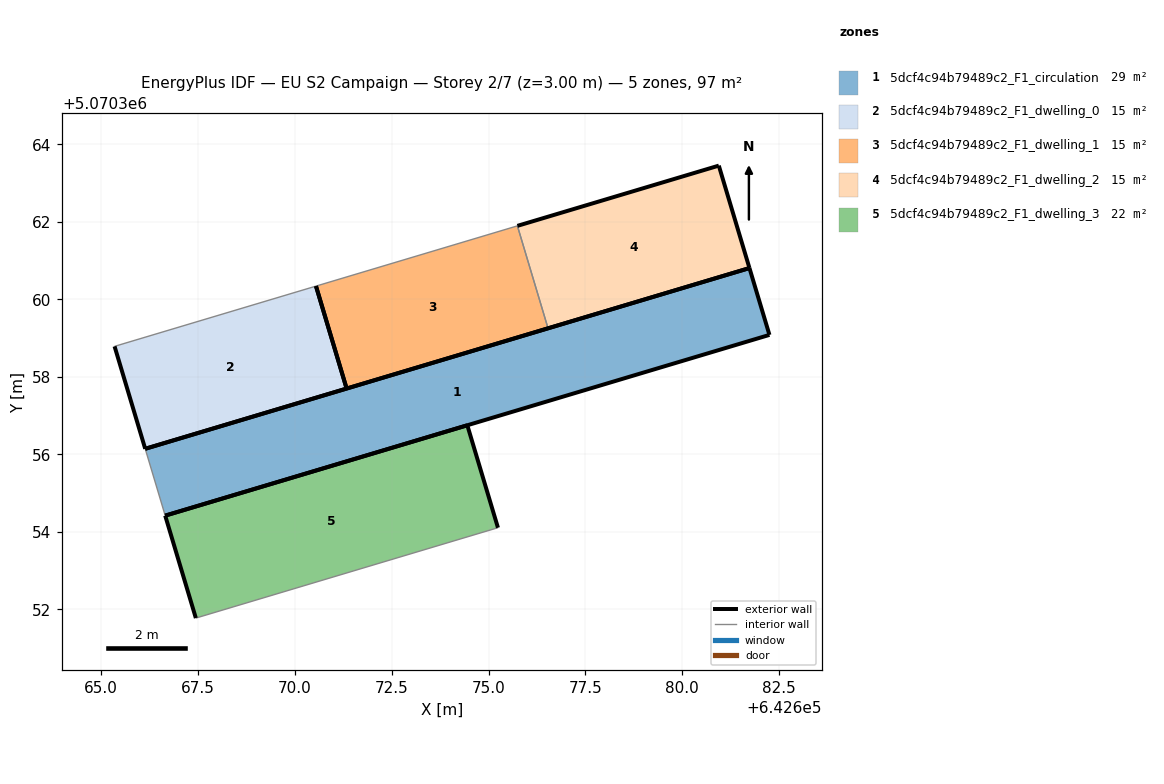
=== STOREY PLAN SPEC (per zone: floor XY polygon, exterior-wall plan segments, windows/doors) ===
zone 1: 5dcf4c94b79489c2_F1_circulation  (29.3 m²)
  floor: (642681.73, 5070360.80) (642682.25, 5070359.08) (642666.66, 5070354.42) (642666.14, 5070356.14)
  exterior wall: (642682.25, 5070359.08) – (642681.73, 5070360.80)  [1.8 m]
  exterior wall: (642681.73, 5070360.80) – (642666.14, 5070356.14)  [16.3 m]
  exterior wall: (642666.66, 5070354.42) – (642682.25, 5070359.08)  [16.3 m]
  interior walls: 1
zone 2: 5dcf4c94b79489c2_F1_dwelling_0  (15.0 m²)
  floor: (642670.55, 5070360.34) (642671.34, 5070357.69) (642666.14, 5070356.14) (642665.35, 5070358.78)
  exterior wall: (642665.35, 5070358.78) – (642666.14, 5070356.14)  [2.8 m]
  exterior wall: (642666.14, 5070356.14) – (642671.34, 5070357.69)  [5.4 m]
  exterior wall: (642671.34, 5070357.69) – (642670.55, 5070360.34)  [2.8 m]
  interior walls: 1
zone 3: 5dcf4c94b79489c2_F1_dwelling_1  (15.0 m²)
  floor: (642675.74, 5070361.89) (642676.54, 5070359.25) (642671.34, 5070357.69) (642670.55, 5070360.34)
  exterior wall: (642671.34, 5070357.69) – (642676.54, 5070359.25)  [5.4 m]
  exterior wall: (642670.55, 5070360.34) – (642671.34, 5070357.69)  [2.8 m]
  interior walls: 2
zone 4: 5dcf4c94b79489c2_F1_dwelling_2  (15.0 m²)
  floor: (642680.94, 5070363.45) (642681.73, 5070360.80) (642676.54, 5070359.25) (642675.74, 5070361.89)
  exterior wall: (642680.94, 5070363.45) – (642675.74, 5070361.89)  [5.4 m]
  exterior wall: (642676.54, 5070359.25) – (642681.73, 5070360.80)  [5.4 m]
  exterior wall: (642681.73, 5070360.80) – (642680.94, 5070363.45)  [2.8 m]
  interior walls: 1
zone 5: 5dcf4c94b79489c2_F1_dwelling_3  (22.5 m²)
  floor: (642674.45, 5070356.75) (642675.24, 5070354.10) (642667.45, 5070351.77) (642666.66, 5070354.42)
  exterior wall: (642675.24, 5070354.10) – (642674.45, 5070356.75)  [2.8 m]
  exterior wall: (642674.45, 5070356.75) – (642666.66, 5070354.42)  [8.1 m]
  exterior wall: (642666.66, 5070354.42) – (642667.45, 5070351.77)  [2.8 m]
  interior walls: 1

=== DERIVED (storey summary) ===
Building: EU S2 Campaign
Storey: 2 of 7  (floor level z = 3.00 m)
Storey gross floor area: 96.7 m²
Zones on this storey: 5
  - 5dcf4c94b79489c2_F1_circulation: floor 29.3 m²; exterior wall 34.4 m (103.1 m²); WWR 0.0%
  - 5dcf4c94b79489c2_F1_dwelling_0: floor 15.0 m²; exterior wall 10.9 m (32.8 m²); WWR 0.0%
  - 5dcf4c94b79489c2_F1_dwelling_1: floor 15.0 m²; exterior wall 8.2 m (24.6 m²); WWR 0.0%
  - 5dcf4c94b79489c2_F1_dwelling_2: floor 15.0 m²; exterior wall 13.6 m (40.8 m²); WWR 0.0%
  - 5dcf4c94b79489c2_F1_dwelling_3: floor 22.5 m²; exterior wall 13.7 m (41.0 m²); WWR 0.0%
Zone adjacency (shared interzone walls):
  - 5dcf4c94b79489c2_F1_dwelling_1 ↔ 5dcf4c94b79489c2_F1_dwelling_2